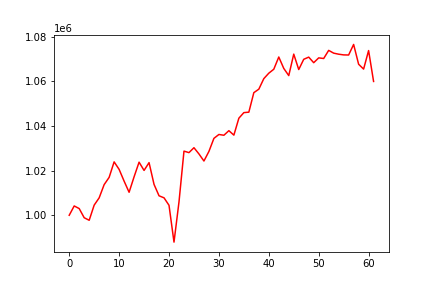

The file beside this chart, header and first rows:
, 0
0, 1000000
1, 1004176
2, 1002998
3, 998897
4, 997752
5, 1004540
6, 1007808
7, 1013734
8, 1016991
9, 1023938
10, 1020581
11, 1015311
12, 1010309
13, 1017234
14, 1023802
15, 1020105
16, 1023601
17, 1013835
18, 1008729
19, 1007821
20, 1004468
21, 987956
22, 1005967
23, 1028759
24, 1028088
25, 1030291
26, 1027499
27, 1024323
28, 1028637
29, 1034484
30, 1036228
31, 1035876
32, 1037933
33, 1035932
34, 1043527
35, 1046026
36, 1046237
37, 1054980
38, 1056543
39, 1061263
40, 1063710
41, 1065482
42, 1070970
43, 1065848
44, 1062632
45, 1072259
46, 1065350
47, 1069939
48, 1070916
49, 1068417
50, 1070579
51, 1070297
52, 1073938
53, 1072700
54, 1072226
55, 1071915
56, 1071864
57, 1076601
58, 1067728
59, 1065546
... 2 more rows
